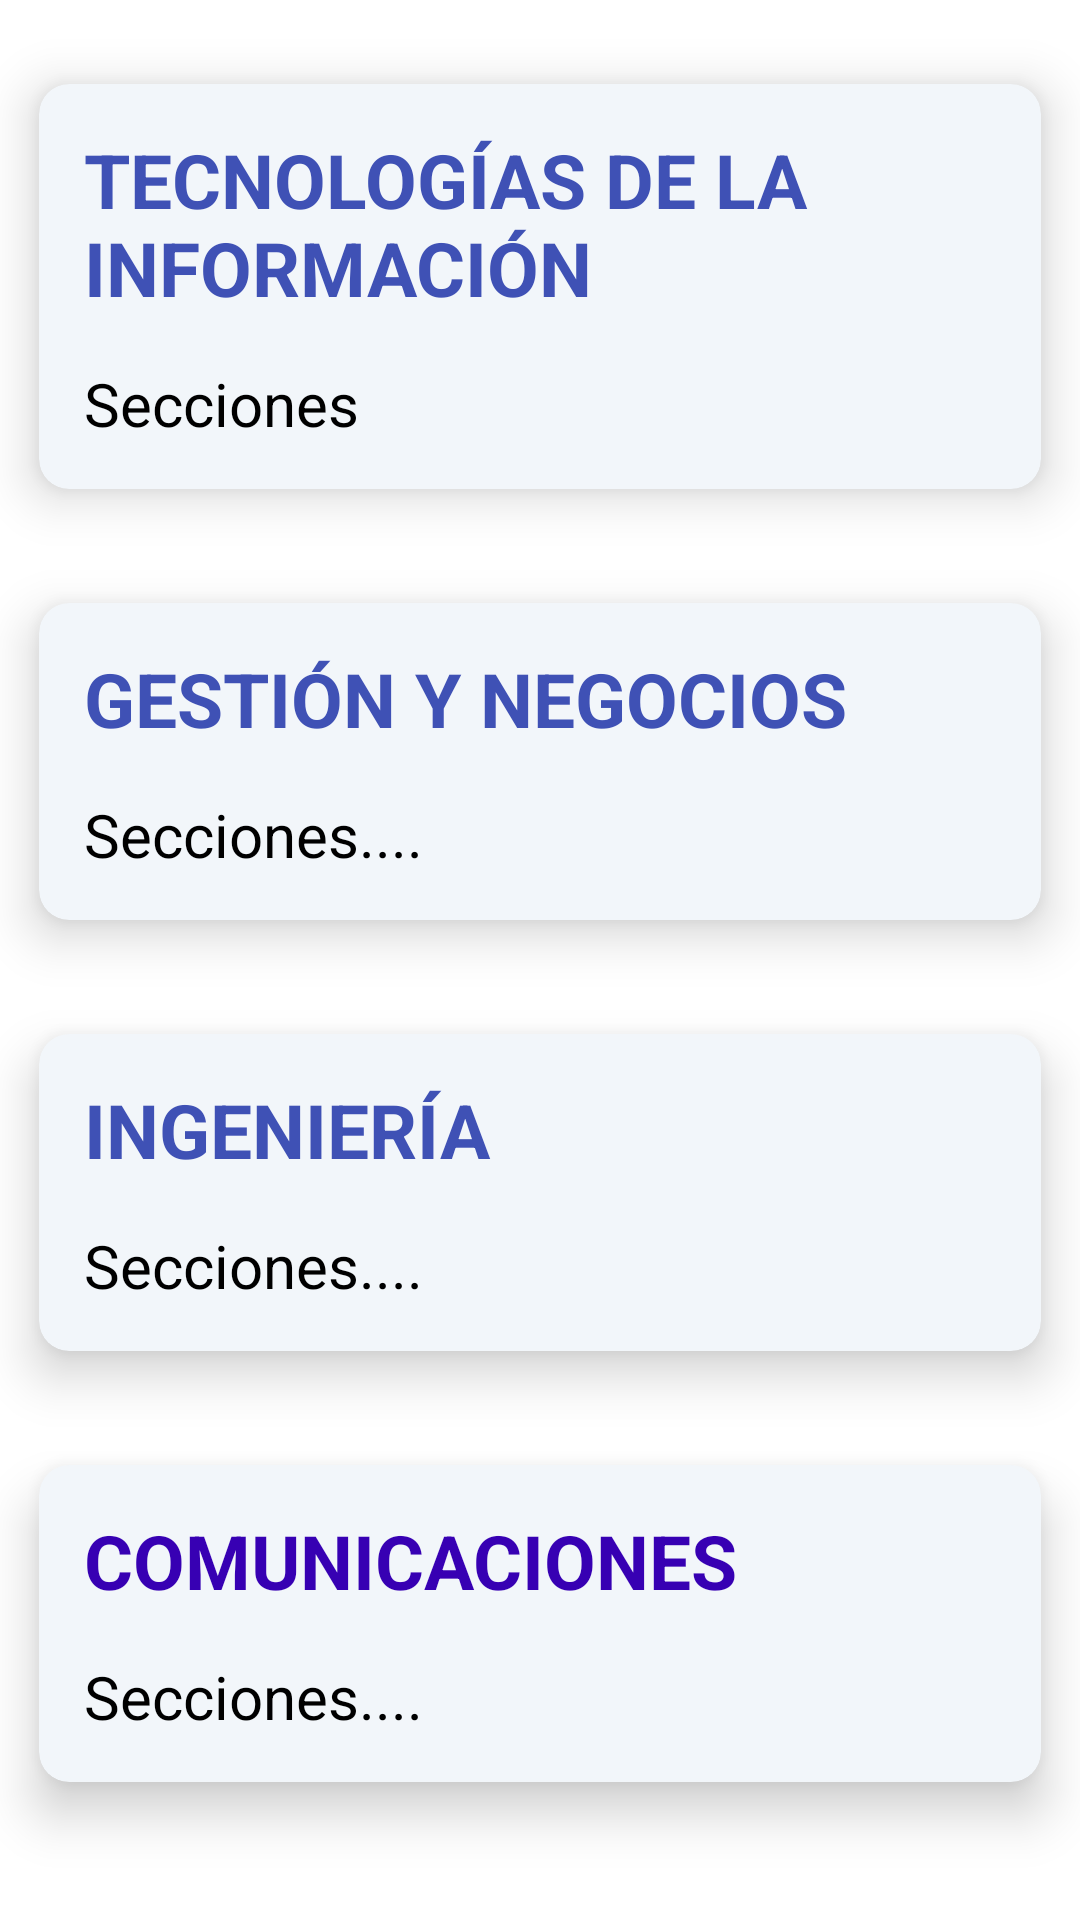

The Android layout XML behind this screen, and the referenced resources:
<!-- AndroidManifest.xml: application theme Theme.SistemaMatricula -->
<!-- res/layout/fragment_seccion.xml -->
<?xml version="1.0" encoding="utf-8"?>
<androidx.appcompat.widget.LinearLayoutCompat xmlns:android="http://schemas.android.com/apk/res/android"
    xmlns:app="http://schemas.android.com/apk/res-auto"
    xmlns:tools="http://schemas.android.com/tools"
    android:layout_width="match_parent"
    android:layout_height="match_parent"
    tools:context=".ui.seccion.SeccionFragment">

    <androidx.constraintlayout.widget.ConstraintLayout
        android:layout_width="match_parent"
        android:layout_height="match_parent">

        <androidx.cardview.widget.CardView
            android:id="@+id/cvNegocios"
            android:layout_width="match_parent"
            android:layout_height="wrap_content"
            android:layout_marginTop="2dp"
            app:cardBackgroundColor="#F2F6FA"
            app:cardCornerRadius="10dp"
            app:cardElevation="10dp"
            app:cardMaxElevation="10dp"
            app:cardPreventCornerOverlap="true"
            app:cardUseCompatPadding="true"
            app:layout_constraintTop_toBottomOf="@+id/cvTI">

            <LinearLayout
                android:layout_width="match_parent"
                android:layout_height="wrap_content"
                android:orientation="vertical">


                <TextView
                    android:layout_width="match_parent"
                    android:layout_height="wrap_content"
                    android:layout_marginTop="15sp"
                    android:paddingStart="15dp"
                    android:text="@string/carrera_adm"
                    android:textColor="#3F51B5"
                    android:textSize="25sp"
                    android:textStyle="bold" />

                <TextView
                    android:layout_width="match_parent"
                    android:layout_height="wrap_content"
                    android:padding="15sp"
                    android:text="@string/secciones"
                    android:textColor="@color/black"
                    android:textSize="20sp" />

            </LinearLayout>

        </androidx.cardview.widget.CardView>

        <androidx.cardview.widget.CardView
            android:id="@+id/cvTI"
            android:layout_width="match_parent"
            android:layout_height="wrap_content"
            android:layout_marginTop="10dp"
            app:cardBackgroundColor="#F2F6FA"
            app:cardCornerRadius="10dp"
            app:cardElevation="10dp"
            app:cardMaxElevation="10dp"
            app:cardPreventCornerOverlap="true"
            app:cardUseCompatPadding="true"
            app:layout_constraintTop_toTopOf="parent">

            <LinearLayout
                android:layout_width="match_parent"
                android:layout_height="wrap_content"
                android:orientation="vertical">


                <TextView
                    android:layout_width="match_parent"
                    android:layout_height="wrap_content"
                    android:layout_marginTop="15sp"
                    android:paddingStart="15dp"
                    android:text="@string/carrera_ti"
                    android:textColor="#3F51B5"
                    android:textSize="25sp"
                    android:textStyle="bold" />

                <TextView
                    android:layout_width="match_parent"
                    android:layout_height="wrap_content"
                    android:padding="15sp"
                    android:text="@string/menu_secciones"
                    android:textColor="@color/black"
                    android:textSize="20sp" />

            </LinearLayout>

        </androidx.cardview.widget.CardView>

        <androidx.cardview.widget.CardView
            android:id="@+id/cvIngenieria"
            android:layout_width="match_parent"
            android:layout_height="wrap_content"
            android:layout_marginTop="2dp"
            app:cardBackgroundColor="#F2F6FA"
            app:cardCornerRadius="10dp"
            app:cardElevation="10dp"
            app:cardMaxElevation="10dp"
            app:cardPreventCornerOverlap="true"
            app:cardUseCompatPadding="true"
            app:layout_constraintTop_toBottomOf="@+id/cvNegocios">

            <LinearLayout
                android:layout_width="match_parent"
                android:layout_height="wrap_content"
                android:orientation="vertical">


                <TextView
                    android:layout_width="match_parent"
                    android:layout_height="wrap_content"
                    android:layout_marginTop="15sp"
                    android:paddingStart="15dp"
                    android:text="@string/carrera_inge"
                    android:textColor="#3F51B5"
                    android:textSize="25sp"
                    android:textStyle="bold" />

                <TextView
                    android:layout_width="match_parent"
                    android:layout_height="wrap_content"
                    android:padding="15sp"
                    android:text="@string/secciones"
                    android:textColor="@color/black"
                    android:textSize="20sp" />

            </LinearLayout>

        </androidx.cardview.widget.CardView>

        <androidx.cardview.widget.CardView
            android:id="@+id/cvComunicaciones"
            android:layout_width="match_parent"
            android:layout_height="wrap_content"
            android:layout_marginTop="2dp"
            app:cardBackgroundColor="#F2F6FA"
            app:cardCornerRadius="10dp"
            app:cardElevation="10dp"
            app:cardMaxElevation="10dp"
            app:cardPreventCornerOverlap="true"
            app:cardUseCompatPadding="true"
            app:layout_constraintTop_toBottomOf="@+id/cvIngenieria"
            tools:layout_editor_absoluteX="0dp">

            <LinearLayout
                android:layout_width="match_parent"
                android:layout_height="wrap_content"
                android:orientation="vertical">


                <TextView
                    android:layout_width="match_parent"
                    android:layout_height="wrap_content"
                    android:layout_marginTop="15sp"
                    android:paddingStart="15dp"
                    android:text="@string/carrera_comu"
                    android:textColor="@color/purple_700"
                    android:textSize="25sp"
                    android:textStyle="bold" />

                <TextView
                    android:layout_width="match_parent"
                    android:layout_height="wrap_content"
                    android:padding="15sp"
                    android:text="@string/secciones"
                    android:textColor="@color/black"
                    android:textSize="20sp" />

            </LinearLayout>

        </androidx.cardview.widget.CardView>

    </androidx.constraintlayout.widget.ConstraintLayout>

</androidx.appcompat.widget.LinearLayoutCompat>
<!-- resources referenced by this layout -->
<resources>
  <string name="carrera_adm">GESTIÓN Y NEGOCIOS</string>
  <string name="carrera_comu">COMUNICACIONES</string>
  <string name="carrera_inge">INGENIERÍA</string>
  <string name="carrera_ti">TECNOLOGÍAS DE LA INFORMACIÓN</string>
  <string name="menu_secciones">Secciones</string>
  <string name="secciones">Secciones....</string>
  <style name="Theme.SistemaMatricula" parent="Theme.MaterialComponents.Light.NoActionBar">
          
          <item name="colorPrimary">@color/purple_500</item>
          <item name="colorPrimaryVariant">@color/purple_700</item>
          <item name="colorOnPrimary">@color/white</item>
          
          <item name="colorSecondary">@color/teal_200</item>
          <item name="colorSecondaryVariant">@color/teal_700</item>
          <item name="colorOnSecondary">@color/black</item>
          
          <item name="android:statusBarColor" tools:targetApi="l">?attr/colorPrimaryVariant</item>
          
      </style>
  <!-- not gathered from this repository: default colours our renderer supplied (Android Studio template values) -->
  <color name="purple_500">#FF6200EE</color>
  <color name="purple_700">#FF3700B3</color>
  <color name="teal_200">#FF03DAC5</color>
  <color name="teal_700">#FF018786</color>
  <color name="black">#FF000000</color>
  <color name="white">#FFFFFFFF</color>
</resources>
